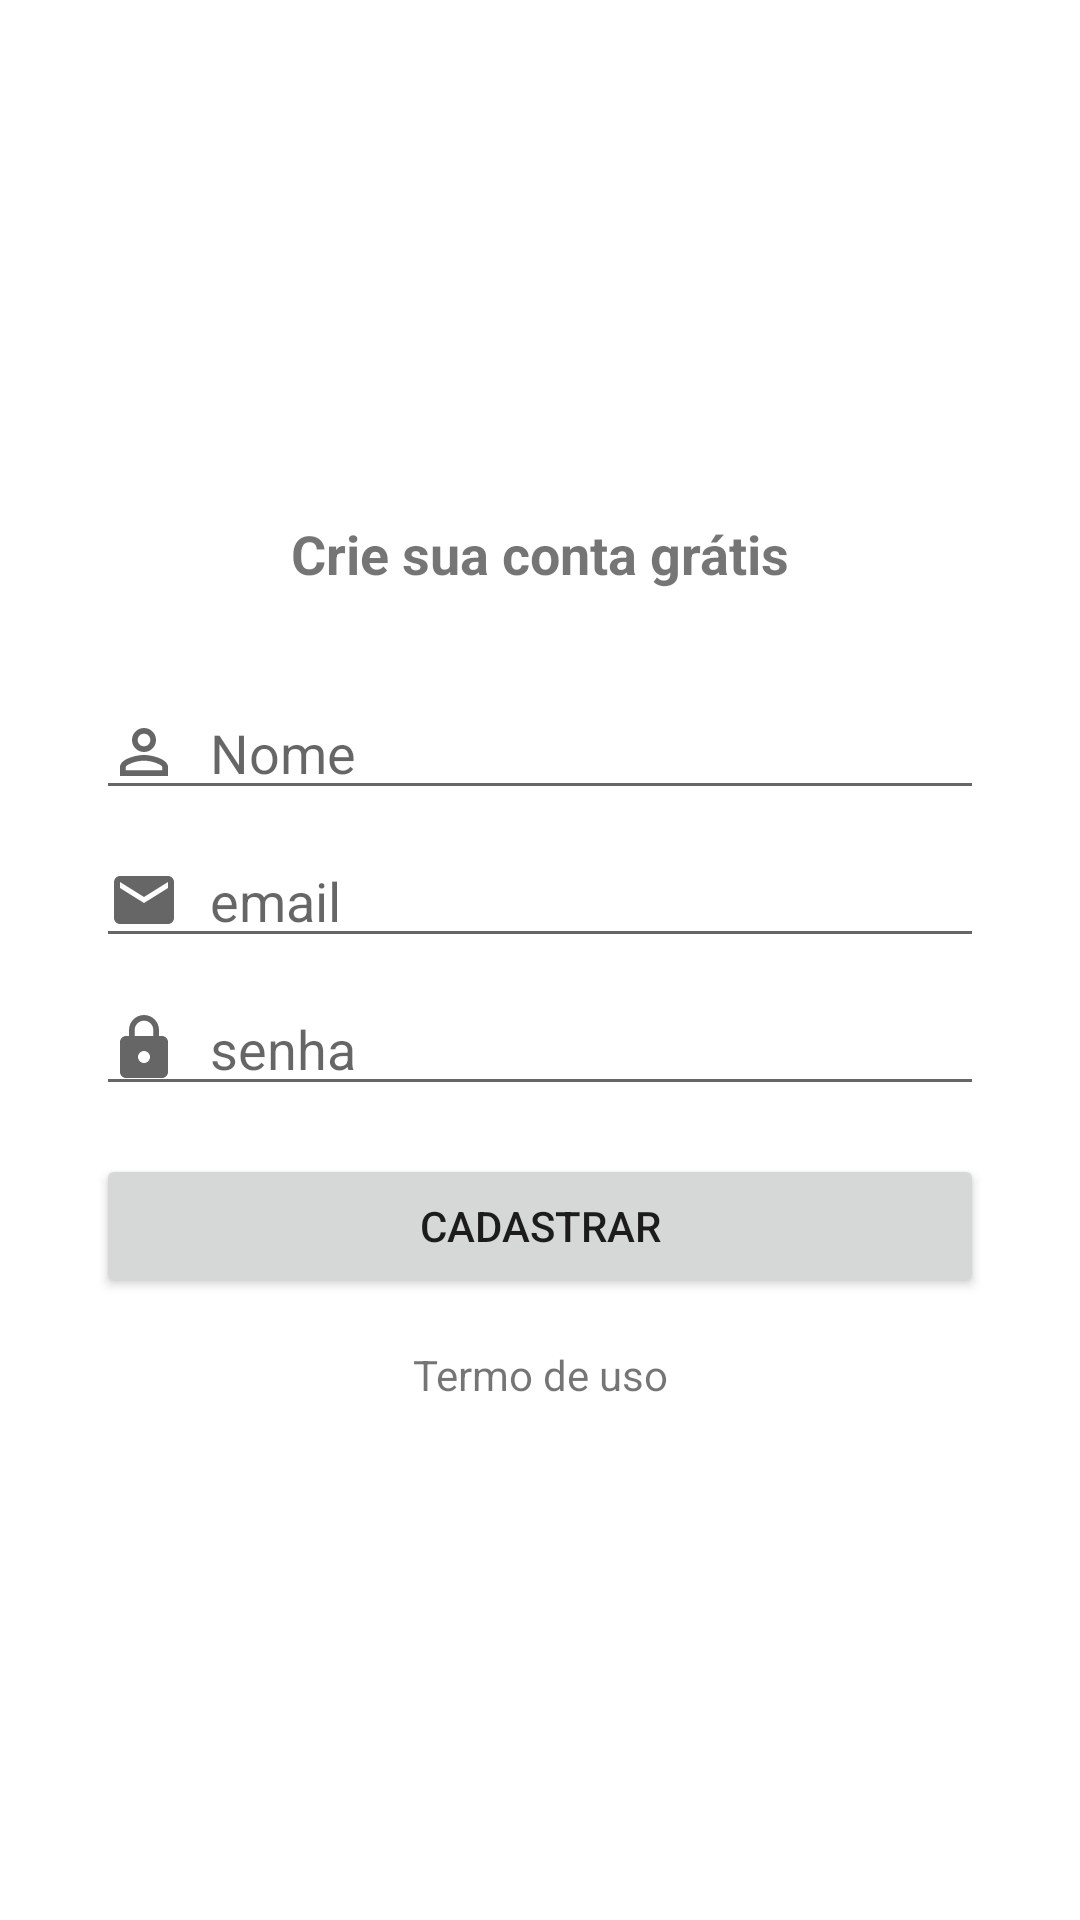

Reconstruct the res/layout file that produces this screen, plus the resources it refers to.
<!-- AndroidManifest.xml: application theme Theme.OrganizeSe -->
<!-- res/layout/activity_cadastro.xml -->
<?xml version="1.0" encoding="utf-8"?>
<androidx.constraintlayout.widget.ConstraintLayout xmlns:android="http://schemas.android.com/apk/res/android"
    xmlns:app="http://schemas.android.com/apk/res-auto"
    xmlns:tools="http://schemas.android.com/tools"
    android:layout_width="match_parent"
    android:layout_height="match_parent"
    tools:context=".activity.CadastroActivity">

    <TextView
        android:id="@+id/textView6"
        android:layout_width="wrap_content"
        android:layout_height="wrap_content"
        android:layout_marginBottom="32dp"
        android:text="Crie sua conta grátis"
        android:textSize="18sp"
        android:textStyle="bold"
        app:layout_constraintBottom_toTopOf="@+id/editNome"
        app:layout_constraintEnd_toEndOf="parent"
        app:layout_constraintStart_toStartOf="parent"
        app:layout_constraintTop_toTopOf="parent"
        app:layout_constraintVertical_chainStyle="packed" />

    <EditText
        android:id="@+id/editNome"
        android:layout_width="0dp"
        android:layout_height="wrap_content"
        android:layout_marginStart="32dp"
        android:layout_marginEnd="32dp"
        android:drawableLeft="@drawable/ic_baseline_person_outline_24"
        android:drawablePadding="10dp"
        android:ems="10"
        android:hint="Nome"
        android:inputType="textPersonName"
        app:layout_constraintBottom_toTopOf="@+id/editEmail"
        app:layout_constraintEnd_toEndOf="parent"
        app:layout_constraintStart_toStartOf="parent"
        app:layout_constraintTop_toBottomOf="@+id/textView6" />

    <EditText
        android:id="@+id/editSenha"
        android:layout_width="0dp"
        android:layout_height="wrap_content"
        android:layout_marginStart="32dp"
        android:layout_marginTop="8dp"
        android:layout_marginEnd="32dp"
        android:drawableLeft="@drawable/ic_baseline_lock_24"
        android:drawablePadding="10dp"
        android:ems="10"
        android:hint="senha"
        android:inputType="textPassword"
        app:layout_constraintBottom_toTopOf="@+id/btnCadastro"
        app:layout_constraintEnd_toEndOf="parent"
        app:layout_constraintHorizontal_bias="0.0"
        app:layout_constraintStart_toStartOf="parent"
        app:layout_constraintTop_toBottomOf="@+id/editEmail" />

    <EditText
        android:id="@+id/editEmail"
        android:layout_width="0dp"
        android:layout_height="wrap_content"
        android:layout_marginStart="32dp"
        android:layout_marginTop="8dp"
        android:layout_marginEnd="32dp"
        android:drawableLeft="@drawable/ic_baseline_email_24"
        android:drawablePadding="10dp"
        android:ems="10"
        android:hint="email"
        android:inputType="textEmailAddress"
        app:layout_constraintBottom_toTopOf="@+id/editSenha"
        app:layout_constraintEnd_toEndOf="parent"
        app:layout_constraintHorizontal_bias="0.0"
        app:layout_constraintStart_toStartOf="parent"
        app:layout_constraintTop_toBottomOf="@+id/editNome" />

    <Button
        android:id="@+id/btnCadastro"
        android:layout_width="0dp"
        android:layout_height="wrap_content"
        android:layout_marginStart="32dp"
        android:layout_marginTop="16dp"
        android:layout_marginEnd="32dp"
        android:text="Cadastrar"
        app:layout_constraintBottom_toTopOf="@+id/textView7"
        app:layout_constraintEnd_toEndOf="parent"
        app:layout_constraintStart_toStartOf="parent"
        app:layout_constraintTop_toBottomOf="@+id/editSenha" />

    <TextView
        android:id="@+id/textView7"
        android:layout_width="wrap_content"
        android:layout_height="wrap_content"
        android:layout_marginTop="16dp"
        android:text="Termo de uso"
        app:layout_constraintBottom_toBottomOf="parent"
        app:layout_constraintEnd_toEndOf="parent"
        app:layout_constraintStart_toStartOf="parent"
        app:layout_constraintTop_toBottomOf="@+id/btnCadastro" />

</androidx.constraintlayout.widget.ConstraintLayout>
<!-- resources referenced by this layout -->
<resources>
  <!-- drawable ic_baseline_email_24 (drawable) -->
  <vector xmlns:android="http://schemas.android.com/apk/res/android"
      android:width="24dp"
      android:height="24dp"
      android:viewportWidth="24"
      android:viewportHeight="24"
      android:tint="?attr/colorControlNormal">
    <path
        android:fillColor="@color/teal_700"
        android:pathData="M20,4L4,4c-1.1,0 -1.99,0.9 -1.99,2L2,18c0,1.1 0.9,2 2,2h16c1.1,0 2,-0.9 2,-2L22,6c0,-1.1 -0.9,-2 -2,-2zM20,8l-8,5 -8,-5L4,6l8,5 8,-5v2z"/>
  </vector>
  <!-- drawable ic_baseline_lock_24 (drawable) -->
  <vector xmlns:android="http://schemas.android.com/apk/res/android"
      android:width="24dp"
      android:height="24dp"
      android:viewportWidth="24"
      android:viewportHeight="24"
      android:tint="?attr/colorControlNormal">
    <path
        android:fillColor="@color/teal_700"
        android:pathData="M18,8h-1L17,6c0,-2.76 -2.24,-5 -5,-5S7,3.24 7,6v2L6,8c-1.1,0 -2,0.9 -2,2v10c0,1.1 0.9,2 2,2h12c1.1,0 2,-0.9 2,-2L20,10c0,-1.1 -0.9,-2 -2,-2zM12,17c-1.1,0 -2,-0.9 -2,-2s0.9,-2 2,-2 2,0.9 2,2 -0.9,2 -2,2zM15.1,8L8.9,8L8.9,6c0,-1.71 1.39,-3.1 3.1,-3.1 1.71,0 3.1,1.39 3.1,3.1v2z"/>
  </vector>
  <!-- drawable ic_baseline_person_outline_24 (drawable) -->
  <vector xmlns:android="http://schemas.android.com/apk/res/android"
      android:width="24dp"
      android:height="24dp"
      android:viewportWidth="24"
      android:viewportHeight="24"
      android:tint="?attr/colorControlNormal">
    <path
        android:fillColor="@color/teal_700"
        android:pathData="M12,5.9c1.16,0 2.1,0.94 2.1,2.1s-0.94,2.1 -2.1,2.1S9.9,9.16 9.9,8s0.94,-2.1 2.1,-2.1m0,9c2.97,0 6.1,1.46 6.1,2.1v1.1L5.9,18.1L5.9,17c0,-0.64 3.13,-2.1 6.1,-2.1M12,4C9.79,4 8,5.79 8,8s1.79,4 4,4 4,-1.79 4,-4 -1.79,-4 -4,-4zM12,13c-2.67,0 -8,1.34 -8,4v3h16v-3c0,-2.66 -5.33,-4 -8,-4z"/>
  </vector>
  <style name="Theme.OrganizeSe" parent="Theme.MaterialComponents.DayNight.DarkActionBar">
          
          <item name="colorPrimary">@color/purple_500</item>
          <item name="colorPrimaryVariant">@color/purple_700</item>
          <item name="colorOnPrimary">@color/white</item>
          
          <item name="colorSecondary">@color/teal_200</item>
          <item name="colorSecondaryVariant">@color/teal_700</item>
          <item name="colorOnSecondary">@color/black</item>
          
          <item name="android:statusBarColor" tools:targetApi="l">?attr/colorPrimaryVariant</item>
          
      </style>
  <!-- not gathered from this repository: default colours our renderer supplied (Android Studio template values) -->
  <color name="purple_500">#FF6200EE</color>
  <color name="purple_700">#FF3700B3</color>
  <color name="teal_200">#FF03DAC5</color>
  <color name="teal_700">#FF018786</color>
  <color name="black">#FF000000</color>
  <color name="white">#FFFFFFFF</color>
</resources>
